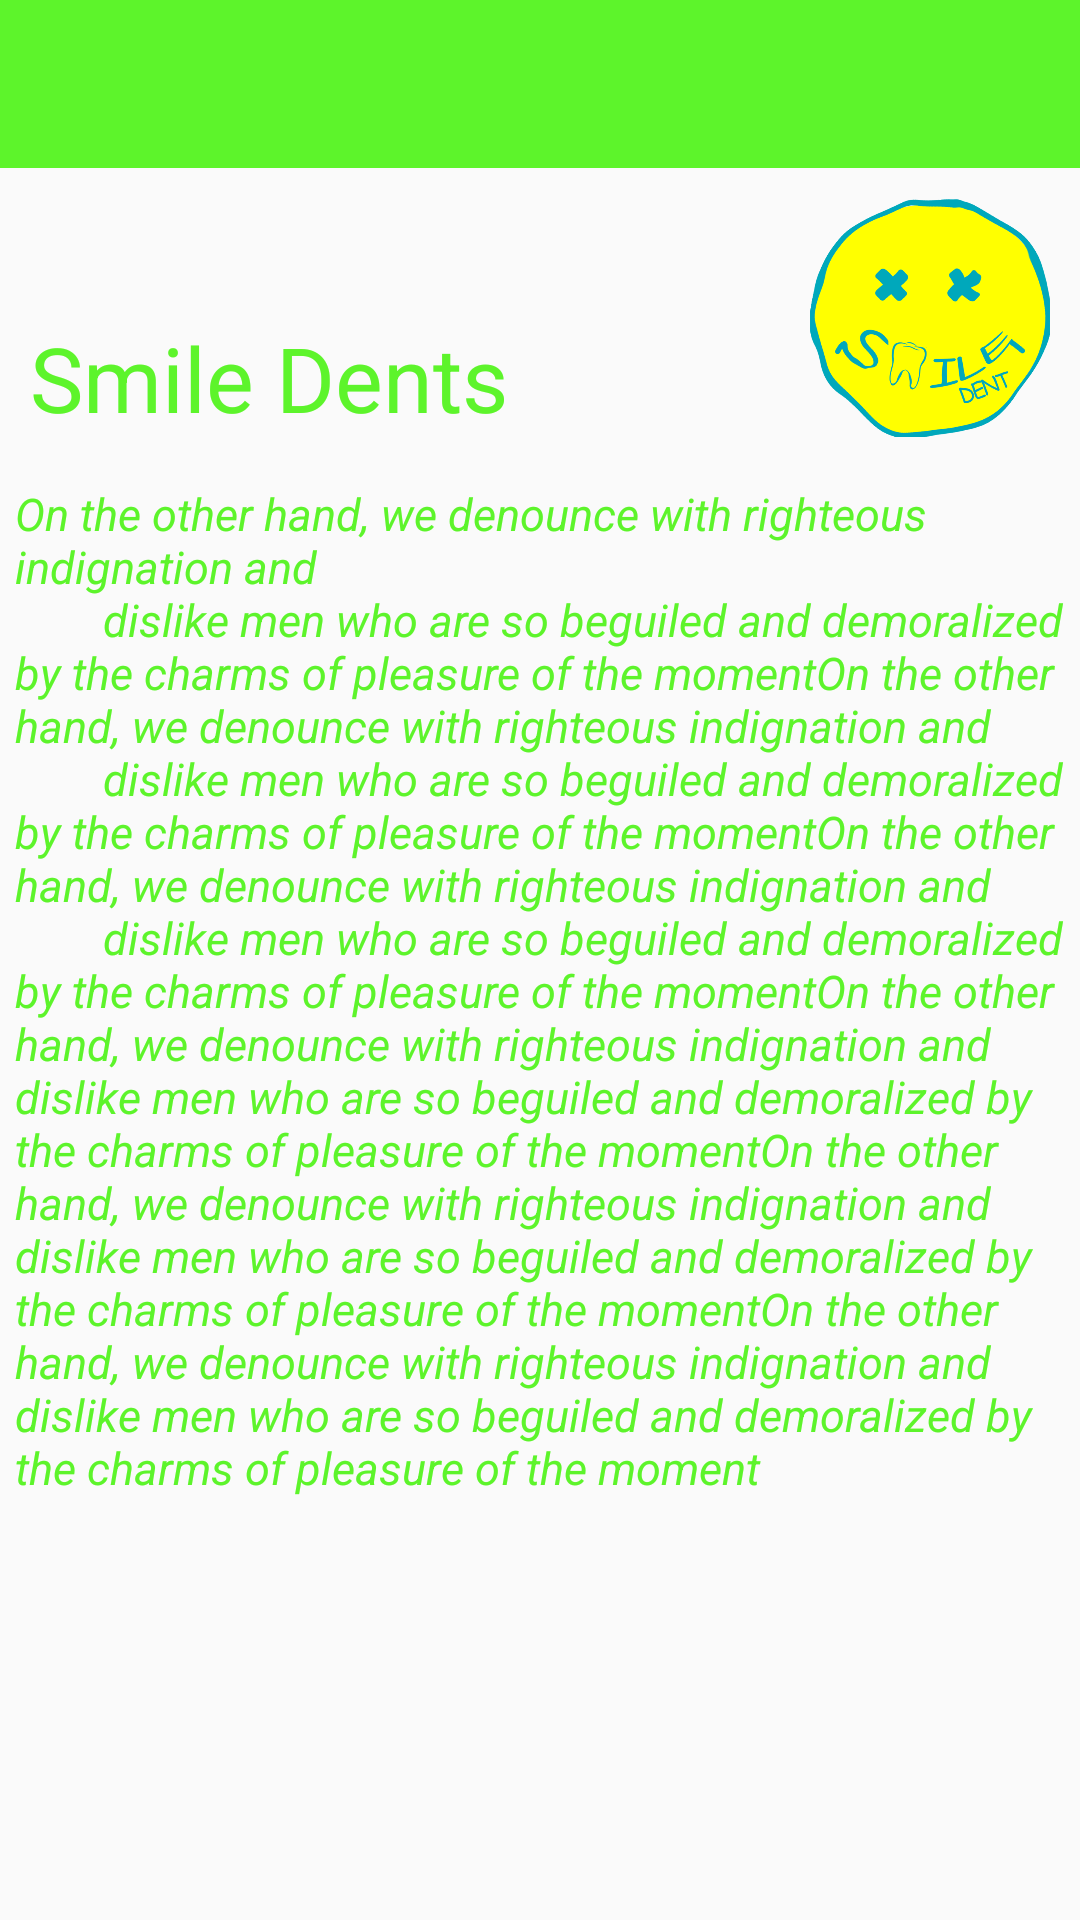

This screen was rendered from an Android layout file. Write that file and the resources it references.
<!-- AndroidManifest.xml: application theme AppTheme -->
<!-- res/layout/activity_about_us.xml -->
<?xml version="1.0" encoding="utf-8"?>
<ScrollView
    xmlns:android="http://schemas.android.com/apk/res/android"
    android:layout_width="match_parent"
    android:layout_height="match_parent">
<RelativeLayout xmlns:android="http://schemas.android.com/apk/res/android"
    android:orientation="vertical" android:layout_width="match_parent"
    android:layout_height="match_parent"
    >

    <android.support.v7.widget.Toolbar
        android:id="@+id/toolbar_about_us"
        android:layout_width="match_parent"
        android:layout_height="wrap_content"
        android:background="@color/color_cian"
        >

    </android.support.v7.widget.Toolbar>

    <ImageView
        android:layout_width="100dp"
        android:layout_height="100dp"
        android:src="@drawable/logo"
        android:padding="10dp"
        android:id="@+id/logoo"
        android:layout_below="@+id/toolbar_about_us"
        android:layout_alignParentRight="true"
        android:layout_alignParentEnd="true" />
    <TextView
        android:layout_width="match_parent"
        android:layout_height="match_parent"
        android:textSize="15sp"
        android:text="@string/about_doctor"
        android:id="@+id/textView2"
        android:padding="5dp"
        android:layout_below="@+id/logoo"
        android:textStyle="italic"
        android:textColor="@color/color_cian"
        />



    <TextView
        android:layout_width="wrap_content"
        android:layout_height="wrap_content"
        android:textAppearance="?android:attr/textAppearanceLarge"
        android:text="Smile Dents"
        android:id="@+id/textView4"
        android:textSize="30sp"
        android:padding="10dp"
        android:textColor="@color/color_cian"
        android:layout_above="@+id/textView2"
        android:layout_alignParentLeft="true"
        android:layout_alignParentStart="true" />


</RelativeLayout>
</ScrollView>
<!-- resources referenced by this layout -->
<resources>
  <color name="color_cian">#5df42b</color>
  <!-- drawable logo: png bitmap (drawable-v24, 106678 bytes) -->
  <string name="about_doctor">"On the other hand, we denounce with righteous indignation and
          dislike men who are so beguiled and demoralized by the charms of pleasure of the momentOn the other hand, we denounce with righteous indignation and
          dislike men who are so beguiled and demoralized by the charms of pleasure of the momentOn the other hand, we denounce with righteous indignation and
          dislike men who are so beguiled and demoralized by the charms of pleasure of the moment"On the other hand, we denounce with righteous indignation and
          dislike men who are so beguiled and demoralized by the charms of pleasure of the momentOn the other hand, we denounce with righteous indignation and
          dislike men who are so beguiled and demoralized by the charms of pleasure of the momentOn the other hand, we denounce with righteous indignation and
          dislike men who are so beguiled and demoralized by the charms of pleasure of the moment"
      </string>
  <style name="AppTheme" parent="Theme.AppCompat.Light.NoActionBar">
  		<item name="colorPrimary">@color/color_cian</item>
  
  
  	</style>
</resources>
